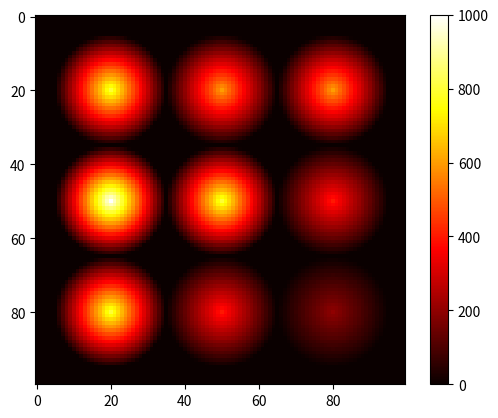

Write the Python code that produced this figure.
import numpy as np
import matplotlib.pyplot as plt

# create 100x100 array of 0's
arr = np.zeros((100, 100), dtype=int)

# define circle centers and radius
circles = [(20,20), (20,50), (20,80), (50,20), (50,50), (80,50), (80,20), (50,80), (80,80)]
radius = 15

# define circle intensities
intensities = [400, 300, 300, 500, 400, 200, 400, 200, 100]

# loop over each element in array
for i in range(100):
    for j in range(100):
        # calculate distance from each circle center
        distances = [np.sqrt((i-x)**2 + (j-y)**2) for (x,y) in circles]
        # calculate value based on distance and radius
        value = sum([max(0, radius-d) * intensity for d, intensity in zip(distances, intensities) if d <= radius])
        # set value in array
        arr[i,j] = value

# scale the array to have a maximum value of 1
arr = 1000*arr / arr.max()

# plot heatmap using Matplotlib
plt.imshow(arr, cmap='hot', interpolation='nearest')
plt.colorbar()
plt.show()